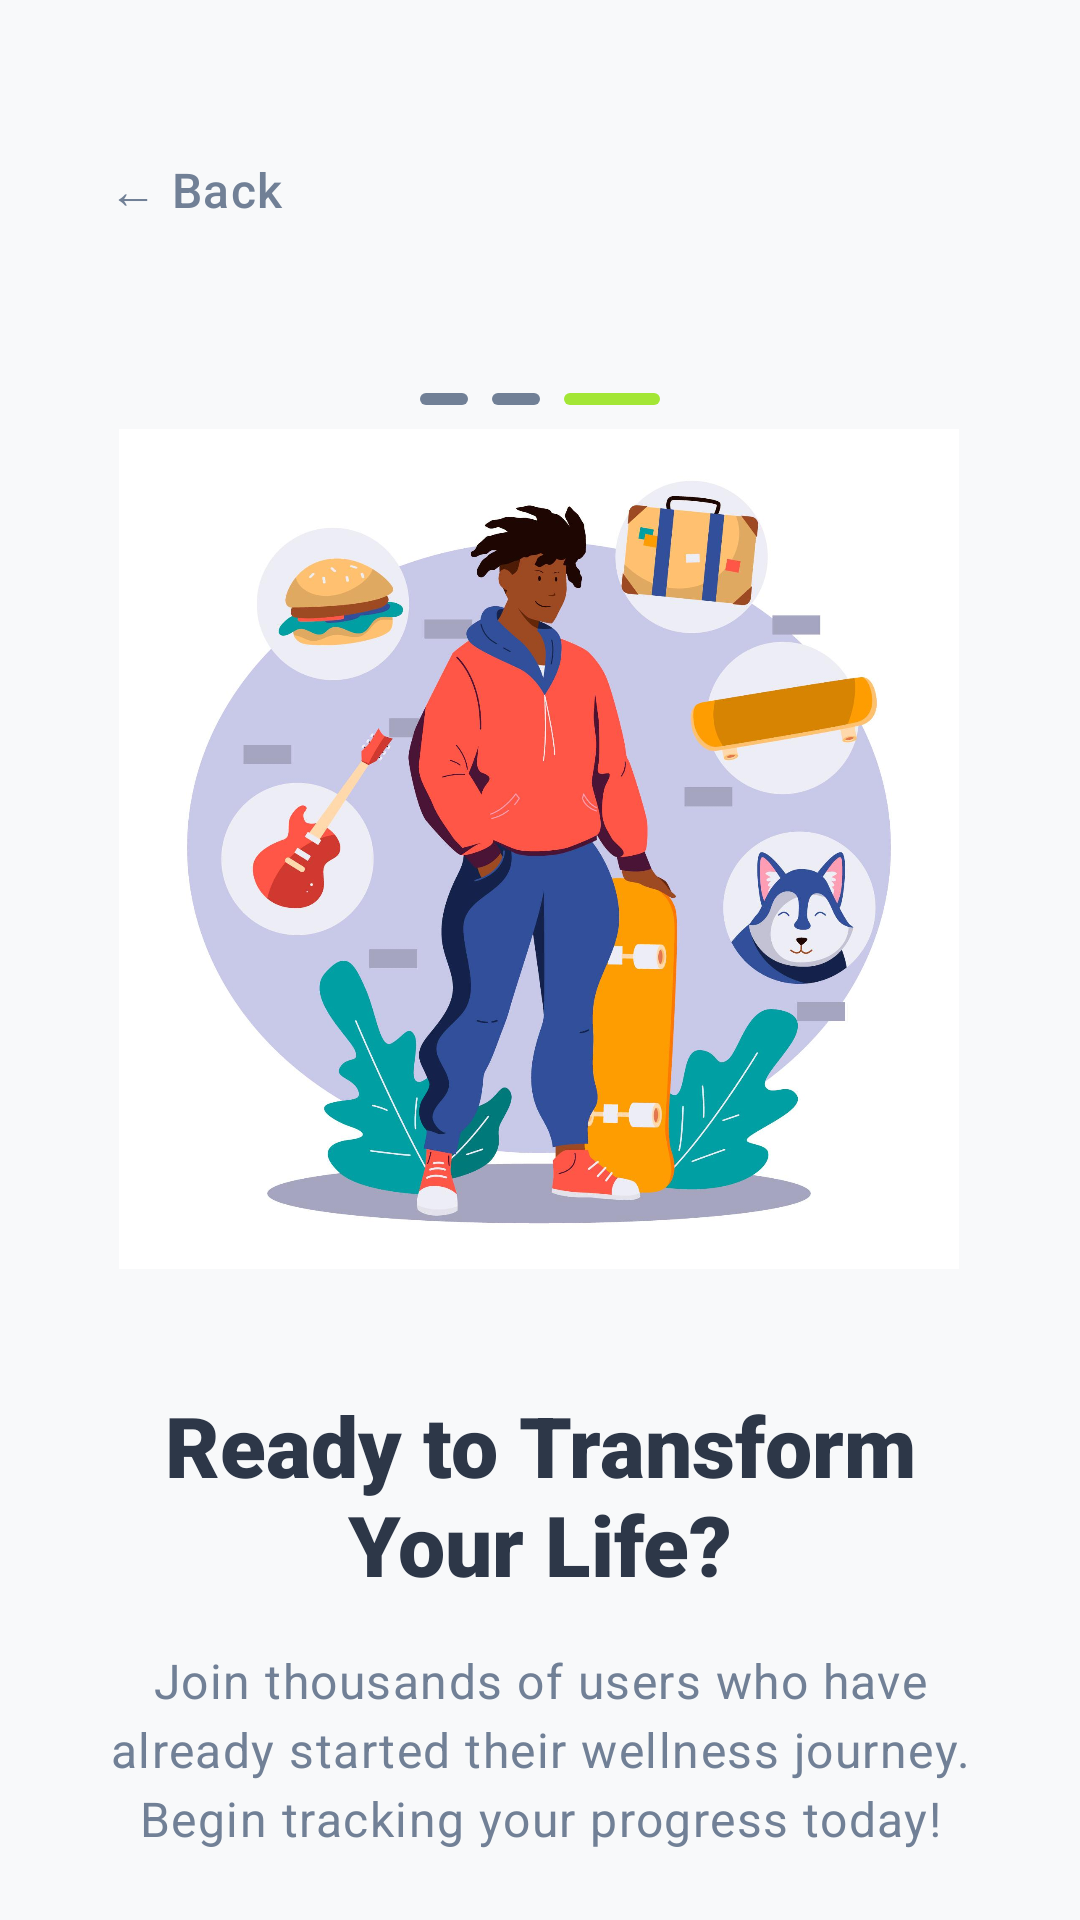

Write the Android layout XML for this screen, with the resource values it uses.
<!-- AndroidManifest.xml: application theme Theme.AuraTracks -->
<!-- res/layout/fragment_onboarding_screen3.xml -->
<?xml version="1.0" encoding="utf-8"?>
<androidx.constraintlayout.widget.ConstraintLayout xmlns:android="http://schemas.android.com/apk/res/android"
    xmlns:app="http://schemas.android.com/apk/res-auto"
    xmlns:tools="http://schemas.android.com/tools"
    android:layout_width="match_parent"
    android:layout_height="match_parent"
    android:background="@color/onboarding_background"
    android:padding="24dp"
    tools:context=".fragments.OnboardingScreen3Fragment">

    
    <TextView
        android:id="@+id/back_button"
        android:layout_width="84dp"
        android:layout_height="59dp"
        android:layout_marginTop="16dp"
        android:background="?attr/selectableItemBackground"
        android:clickable="true"
        android:focusable="true"
        android:fontFamily="sans-serif-medium"
        android:padding="12dp"
        android:text="@string/back"
        android:textAppearance="@style/TextAppearance.Material3.BodyLarge"
        android:textColor="@color/onboarding_text_secondary"
        android:textSize="16sp"
        app:layout_constraintStart_toStartOf="parent"
        app:layout_constraintTop_toTopOf="parent" />

    
    <LinearLayout
        android:id="@+id/page_indicator"
        android:layout_width="wrap_content"
        android:layout_height="wrap_content"
        android:layout_marginTop="32dp"
        android:orientation="horizontal"
        app:layout_constraintEnd_toEndOf="parent"
        app:layout_constraintStart_toStartOf="parent"
        app:layout_constraintTop_toBottomOf="@id/back_button">

        <View
            android:layout_width="16dp"
            android:layout_height="4dp"
            android:layout_marginEnd="8dp"
            android:background="@drawable/page_indicator_inactive" />

        <View
            android:layout_width="16dp"
            android:layout_height="4dp"
            android:layout_marginEnd="8dp"
            android:background="@drawable/page_indicator_inactive" />

        <View
            android:layout_width="32dp"
            android:layout_height="4dp"
            android:background="@drawable/page_indicator_active" />

    </LinearLayout>

    

    

    <ImageView
        android:id="@+id/illustration_image"
        android:layout_width="280dp"
        android:layout_height="280dp"
        android:layout_marginTop="8dp"
        android:contentDescription="@string/onboarding_description_3"
        android:src="@drawable/flatimg3"
        app:layout_constraintEnd_toEndOf="parent"
        app:layout_constraintHorizontal_bias="0.493"
        app:layout_constraintStart_toStartOf="parent"
        app:layout_constraintTop_toBottomOf="@id/page_indicator" />

    <TextView
        android:id="@+id/title_text"
        android:layout_width="0dp"
        android:layout_height="wrap_content"
        android:layout_marginTop="40dp"
        android:fontFamily="sans-serif-black"
        android:gravity="center"
        android:text="@string/onboarding_title_3"
        android:textAppearance="@style/TextAppearance.Material3.HeadlineMedium"
        android:textColor="@color/onboarding_text_primary"
        android:textSize="28sp"
        android:textStyle="bold"
        app:layout_constraintEnd_toEndOf="parent"
        app:layout_constraintStart_toStartOf="parent"
        app:layout_constraintTop_toBottomOf="@id/illustration_image" />

    
    <TextView
        android:id="@+id/description_text"
        android:layout_width="0dp"
        android:layout_height="wrap_content"
        android:layout_marginTop="16dp"
        android:fontFamily="sans-serif"
        android:gravity="center"
        android:lineSpacingExtra="4dp"
        android:text="@string/onboarding_description_3"
        android:textAppearance="@style/TextAppearance.Material3.BodyLarge"
        android:textColor="@color/onboarding_text_secondary"
        android:textSize="16sp"
        app:layout_constraintEnd_toEndOf="parent"
        app:layout_constraintStart_toStartOf="parent"
        app:layout_constraintTop_toBottomOf="@id/title_text" />

    
    <com.google.android.material.button.MaterialButton
        android:id="@+id/get_started_button"
        style="@style/Widget.Material3.Button"
        android:layout_width="0dp"
        android:layout_height="56dp"
        android:layout_marginTop="24dp"
        android:backgroundTint="@color/water_blue_dark"
        android:fontFamily="sans-serif-condensed"
        android:text="@string/get_started"
        android:textColor="@color/white"
        android:textSize="16sp"
        android:textStyle="bold"
        app:cornerRadius="28dp"
        app:elevation="4dp"
        app:layout_constraintEnd_toEndOf="parent"
        app:layout_constraintHorizontal_bias="0.0"
        app:layout_constraintStart_toStartOf="parent"
        app:layout_constraintTop_toBottomOf="@+id/description_text" />

    
    <com.google.android.material.button.MaterialButton
        android:id="@+id/sign_in_button"
        style="@style/Widget.Material3.Button.OutlinedButton"
        android:layout_width="0dp"
        android:layout_height="56dp"
        android:layout_marginBottom="32dp"
        android:fontFamily="sans-serif-medium"
        android:text="@string/already_have_account"
        android:textColor="@color/onboarding_primary"
        android:textSize="14sp"
        app:cornerRadius="28dp"
        app:layout_constraintBottom_toBottomOf="parent"
        app:layout_constraintEnd_toEndOf="parent"
        app:layout_constraintStart_toStartOf="parent"
        app:layout_constraintTop_toBottomOf="@id/get_started_button"
        app:strokeColor="@color/onboarding_primary"
        app:strokeWidth="2dp" />

</androidx.constraintlayout.widget.ConstraintLayout>
<!-- resources referenced by this layout -->
<resources>
  <color name="onboarding_background">#F8F9FA</color>
  <color name="onboarding_primary">#A3E635</color>
  <color name="onboarding_text_primary">#2D3748</color>
  <color name="onboarding_text_secondary">#718096</color>
  <color name="water_blue_dark">#0277BD</color>
  <color name="white">#FFFFFFFF</color>
  <!-- drawable flatimg3: jpg bitmap (drawable, 175237 bytes) -->
  <!-- drawable page_indicator_active (drawable) -->
  <?xml version="1.0" encoding="utf-8"?>
  <shape xmlns:android="http://schemas.android.com/apk/res/android"
      android:shape="rectangle">
      <solid android:color="@color/onboarding_primary" />
      <corners android:radius="2dp" />
  </shape>
  <!-- drawable page_indicator_inactive (drawable) -->
  <?xml version="1.0" encoding="utf-8"?>
  <shape xmlns:android="http://schemas.android.com/apk/res/android"
      android:shape="rectangle">
      <solid android:color="@color/onboarding_text_secondary" />
      <corners android:radius="2dp" />
  </shape>
  <string name="already_have_account">Already have an account? Sign In</string>
  <string name="back">← Back</string>
  <string name="get_started">Get Started</string>
  <string name="onboarding_description_3">Join thousands of users who have already started their wellness journey. Begin tracking your progress today!</string>
  <string name="onboarding_title_3">Ready to Transform Your Life?</string>
  <style name="Theme.AuraTracks" parent="Base.Theme.AuraTracks" />
  <style name="Base.Theme.AuraTracks" parent="Theme.Material3.DayNight.NoActionBar">
  
      </style>
</resources>
